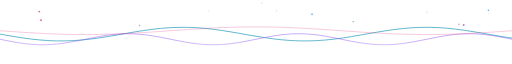
t = 0.00 s
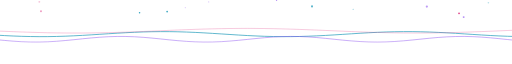
t = 1.50 s
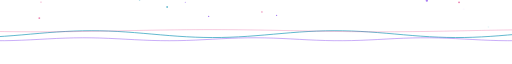
t = 3.00 s
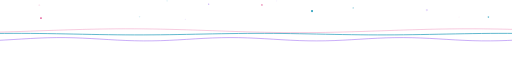
t = 5.00 s
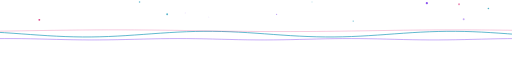
t = 6.75 s
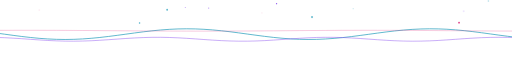
t = 8.25 s

The animated SVG that drew these frames (rendered in a browser with its animation timeline set to each time). Animation: 31 SMIL elements (animate=31); frames cover the first 8.25 s, repeats indefinitely.

<svg xmlns="http://www.w3.org/2000/svg" width="1200" height="130" viewBox="0 0 1200 130" fill="none" role="img" aria-label="Animated wave divider">
<title>Animated wave divider</title>
<defs>
<linearGradient id="wfade" x1="0" y1="0" x2="0" y2="1"><stop offset="0" stop-color="#ffffff" stop-opacity="0"/><stop offset="1" stop-color="#ffffff" stop-opacity="0.9"/></linearGradient>
<filter id="wglow" x="-60%" y="-60%" width="220%" height="220%">
<feGaussianBlur stdDeviation="3.2" result="b"/>
<feMerge><feMergeNode in="b"/><feMergeNode in="SourceGraphic"/></feMerge>
</filter>
<filter id="wblur" x="-70%" y="-70%" width="240%" height="240%"><feGaussianBlur stdDeviation="7"/></filter>
</defs>

<g opacity="0.9">
<path d="M-10 68.24L10.33 71.81L30.67 75.29L51 78.51L71.33 81.3L91.67 83.53L112 85.09L132.33 85.89L152.67 85.91L173 85.13L193.33 83.6L213.67 81.39L234 78.62L254.33 75.41L274.67 71.94L295 68.37L315.33 64.88L335.67 61.65L356 58.83L376.33 56.57L396.67 54.97L417 54.13L437.33 54.07L457.67 54.81L478 56.31L498.33 58.48L518.67 61.23L539 64.41L559.33 67.88L579.67 71.45L600 74.94L620.33 78.2L640.67 81.04L661 83.33L681.33 84.96L701.67 85.85L722 85.94L742.33 85.25L762.67 83.79L783 81.65L803.33 78.92L823.67 75.76L844 72.3L864.33 68.74L884.67 65.23L905 61.96L925.33 59.1L945.67 56.77L966 55.11L986.33 54.18L1006.67 54.04L1027 54.7L1047.33 56.12L1067.67 58.23L1088 60.92L1108.33 64.07L1128.67 67.51L1149 71.08L1169.33 74.59L1189.67 77.88L1210 80.77" stroke="#0891b2" stroke-width="2.2" fill="none" opacity="0.75" stroke-linecap="round">
<animate attributeName="d" values="M-10 68.24L10.33 71.81L30.67 75.29L51 78.51L71.33 81.3L91.67 83.53L112 85.09L132.33 85.89L152.67 85.91L173 85.13L193.33 83.6L213.67 81.39L234 78.62L254.33 75.41L274.67 71.94L295 68.37L315.33 64.88L335.67 61.65L356 58.83L376.33 56.57L396.67 54.97L417 54.13L437.33 54.07L457.67 54.81L478 56.31L498.33 58.48L518.67 61.23L539 64.41L559.33 67.88L579.67 71.45L600 74.94L620.33 78.2L640.67 81.04L661 83.33L681.33 84.96L701.67 85.85L722 85.94L742.33 85.25L762.67 83.79L783 81.65L803.33 78.92L823.67 75.76L844 72.3L864.33 68.74L884.67 65.23L905 61.96L925.33 59.1L945.67 56.77L966 55.11L986.33 54.18L1006.67 54.04L1027 54.7L1047.33 56.12L1067.67 58.23L1088 60.92L1108.33 64.07L1128.67 67.51L1149 71.08L1169.33 74.59L1189.67 77.88L1210 80.77;M-10 76.24L10.33 74.98L30.67 73.47L51 71.78L71.33 70.01L91.67 68.23L112 66.55L132.33 65.03L152.67 63.77L173 62.81L193.33 62.21L213.67 62L234 62.19L254.33 62.76L274.67 63.7L295 64.95L315.33 66.45L335.67 68.13L356 69.9L376.33 71.68L396.67 73.37L417 74.89L437.33 76.17L457.67 77.15L478 77.77L498.33 78L518.67 77.83L539 77.28L559.33 76.36L579.67 75.12L600 73.63L620.33 71.96L640.67 70.19L661 68.41L681.33 66.72L701.67 65.18L722 63.88L742.33 62.89L762.67 62.26L783 62L803.33 62.15L823.67 62.69L844 63.59L864.33 64.81L884.67 66.29L905 67.95L925.33 69.72L945.67 71.49L966 73.2L986.33 74.75L1006.67 76.06L1027 77.06L1047.33 77.72L1067.67 77.99L1088 77.87L1108.33 77.35L1128.67 76.47L1149 75.26L1169.33 73.8L1189.67 72.14L1210 70.38;M-10 64.52L10.33 64.9L30.67 65.55L51 66.41L71.33 67.45L91.67 68.62L112 69.86L132.33 71.1L152.67 72.29L173 73.37L193.33 74.28L213.67 74.97L234 75.42L254.33 75.6L274.67 75.5L295 75.12L315.33 74.49L335.67 73.64L356 72.6L376.33 71.44L396.67 70.21L417 68.96L437.33 67.77L457.67 66.68L478 65.76L498.33 65.06L518.67 64.6L539 64.41L559.33 64.49L579.67 64.85L600 65.47L620.33 66.31L640.67 67.34L661 68.5L681.33 69.73L701.67 70.98L722 72.18L742.33 73.27L762.67 74.19L783 74.91L803.33 75.39L823.67 75.59L844 75.52L864.33 75.17L884.67 74.57L905 73.74L925.33 72.72L945.67 71.57L966 70.33L986.33 69.09L1006.67 67.88L1027 66.79L1047.33 65.85L1067.67 65.12L1088 64.63L1108.33 64.41L1128.67 64.47L1149 64.8L1169.33 65.39L1189.67 66.22L1210 67.23;M-10 68.24L10.33 71.81L30.67 75.29L51 78.51L71.33 81.3L91.67 83.53L112 85.09L132.33 85.89L152.67 85.91L173 85.13L193.33 83.6L213.67 81.39L234 78.62L254.33 75.41L274.67 71.94L295 68.37L315.33 64.88L335.67 61.65L356 58.83L376.33 56.57L396.67 54.97L417 54.13L437.33 54.07L457.67 54.81L478 56.31L498.33 58.48L518.67 61.23L539 64.41L559.33 67.88L579.67 71.45L600 74.94L620.33 78.2L640.67 81.04L661 83.33L681.33 84.96L701.67 85.85L722 85.94L742.33 85.25L762.67 83.79L783 81.65L803.33 78.92L823.67 75.76L844 72.3L864.33 68.74L884.67 65.23L905 61.96L925.33 59.1L945.67 56.77L966 55.11L986.33 54.18L1006.67 54.04L1027 54.7L1047.33 56.12L1067.67 58.23L1088 60.92L1108.33 64.07L1128.67 67.51L1149 71.08L1169.33 74.59L1189.67 77.88L1210 80.77" dur="9s" repeatCount="indefinite"/>
</path>
<path d="M-10 79.97L10.33 84.1L30.67 88.02L51 91.34L71.33 93.7L91.67 94.89L112 94.77L132.33 93.36L152.67 90.8L173 87.35L193.33 83.36L213.67 79.23L234 75.38L254.33 72.2L274.67 70.02L295 69.04L315.33 69.38L335.67 70.99L356 73.71L376.33 77.28L396.67 81.32L417 85.43L437.33 89.19L457.67 92.23L478 94.23L498.33 95L518.67 94.45L539 92.64L559.33 89.75L579.67 86.08L600 82L620.33 77.92L640.67 74.25L661 71.36L681.33 69.55L701.67 69L722 69.77L742.33 71.77L762.67 74.81L783 78.57L803.33 82.68L823.67 86.72L844 90.29L864.33 93.01L884.67 94.62L905 94.96L925.33 93.98L945.67 91.8L966 88.62L986.33 84.77L1006.67 80.64L1027 76.65L1047.33 73.2L1067.67 70.64L1088 69.23L1108.33 69.11L1128.67 70.3L1149 72.66L1169.33 75.98L1189.67 79.9L1210 84.03" stroke="#7c3aed" stroke-width="1.8" fill="none" opacity="0.6" stroke-linecap="round">
<animate attributeName="d" values="M-10 79.97L10.33 84.1L30.67 88.02L51 91.34L71.33 93.7L91.67 94.89L112 94.77L132.33 93.36L152.67 90.8L173 87.35L193.33 83.36L213.67 79.23L234 75.38L254.33 72.2L274.67 70.02L295 69.04L315.33 69.38L335.67 70.99L356 73.71L376.33 77.28L396.67 81.32L417 85.43L437.33 89.19L457.67 92.23L478 94.23L498.33 95L518.67 94.45L539 92.64L559.33 89.75L579.67 86.08L600 82L620.33 77.92L640.67 74.25L661 71.36L681.33 69.55L701.67 69L722 69.77L742.33 71.77L762.67 74.81L783 78.57L803.33 82.68L823.67 86.72L844 90.29L864.33 93.01L884.67 94.62L905 94.96L925.33 93.98L945.67 91.8L966 88.62L986.33 84.77L1006.67 80.64L1027 76.65L1047.33 73.2L1067.67 70.64L1088 69.23L1108.33 69.11L1128.67 70.3L1149 72.66L1169.33 75.98L1189.67 79.9L1210 84.03;M-10 87.26L10.33 85.79L30.67 83.94L51 81.9L71.33 79.86L91.67 78.04L112 76.62L132.33 75.75L152.67 75.51L173 75.92L193.33 76.95L213.67 78.49L234 80.38L254.33 82.44L274.67 84.46L295 86.22L315.33 87.56L335.67 88.34L356 88.47L376.33 87.95L396.67 86.83L417 85.22L437.33 83.28L457.67 81.22L478 79.23L498.33 77.53L518.67 76.27L539 75.6L559.33 75.57L579.67 76.19L600 77.4L620.33 79.08L640.67 81.05L661 83.12L681.33 85.07L701.67 86.71L722 87.88L742.33 88.45L762.67 88.37L783 87.65L803.33 86.35L823.67 84.61L844 82.61L864.33 80.55L884.67 78.63L905 77.06L925.33 75.98L945.67 75.52L966 75.7L986.33 76.53L1006.67 77.91L1027 79.7L1047.33 81.73L1067.67 83.78L1088 85.65L1108.33 87.16L1128.67 88.14L1149 88.5L1169.33 88.2L1189.67 87.28L1210 85.82;M-10 77.51L10.33 77.96L30.67 78.82L51 80L71.33 81.38L91.67 82.83L112 84.19L132.33 85.33L152.67 86.14L173 86.52L193.33 86.45L213.67 85.93L234 85.01L254.33 83.79L274.67 82.38L295 80.94L315.33 79.6L335.67 78.51L356 77.77L376.33 77.46L396.67 77.61L417 78.2L437.33 79.17L457.67 80.44L478 81.86L498.33 83.29L518.67 84.6L539 85.64L559.33 86.31L579.67 86.55L600 86.33L620.33 85.67L640.67 84.64L661 83.34L681.33 81.9L701.67 80.48L722 79.21L742.33 78.22L762.67 77.62L783 77.46L803.33 77.75L823.67 78.48L844 79.56L864.33 80.89L884.67 82.33L905 83.74L925.33 84.97L945.67 85.9L966 86.44L986.33 86.53L1006.67 86.16L1027 85.37L1047.33 84.23L1067.67 82.88L1088 81.43L1108.33 80.04L1128.67 78.85L1149 77.98L1169.33 77.51L1189.67 77.5L1210 77.95;M-10 79.97L10.33 84.1L30.67 88.02L51 91.34L71.33 93.7L91.67 94.89L112 94.77L132.33 93.36L152.67 90.8L173 87.35L193.33 83.36L213.67 79.23L234 75.38L254.33 72.2L274.67 70.02L295 69.04L315.33 69.38L335.67 70.99L356 73.71L376.33 77.28L396.67 81.32L417 85.43L437.33 89.19L457.67 92.23L478 94.23L498.33 95L518.67 94.45L539 92.64L559.33 89.75L579.67 86.08L600 82L620.33 77.92L640.67 74.25L661 71.36L681.33 69.55L701.67 69L722 69.77L742.33 71.77L762.67 74.81L783 78.57L803.33 82.68L823.67 86.72L844 90.29L864.33 93.01L884.67 94.62L905 94.96L925.33 93.98L945.67 91.8L966 88.62L986.33 84.77L1006.67 80.64L1027 76.65L1047.33 73.2L1067.67 70.64L1088 69.23L1108.33 69.11L1128.67 70.3L1149 72.66L1169.33 75.98L1189.67 79.9L1210 84.03" dur="12s" repeatCount="indefinite"/>
</path>
<path d="M-10 61.29L10.33 62.73L30.67 64.15L51 65.51L71.33 66.78L91.67 67.93L112 68.93L132.33 69.76L152.67 70.39L173 70.8L193.33 70.99L213.67 70.95L234 70.68L254.33 70.19L274.67 69.5L295 68.61L315.33 67.55L335.67 66.36L356 65.05L376.33 63.66L396.67 62.24L417 60.8L437.33 59.4L457.67 58.06L478 56.82L498.33 55.72L518.67 54.77L539 54.01L559.33 53.46L579.67 53.11L600 53L620.33 53.11L640.67 53.46L661 54.01L681.33 54.77L701.67 55.72L722 56.82L742.33 58.06L762.67 59.4L783 60.8L803.33 62.24L823.67 63.66L844 65.05L864.33 66.36L884.67 67.55L905 68.61L925.33 69.5L945.67 70.19L966 70.68L986.33 70.95L1006.67 70.99L1027 70.8L1047.33 70.39L1067.67 69.76L1088 68.93L1108.33 67.93L1128.67 66.78L1149 65.51L1169.33 64.15L1189.67 62.73L1210 61.29" stroke="#db2777" stroke-width="1.4" fill="none" opacity="0.45" stroke-linecap="round">
<animate attributeName="d" values="M-10 61.29L10.33 62.73L30.67 64.15L51 65.51L71.33 66.78L91.67 67.93L112 68.93L132.33 69.76L152.67 70.39L173 70.8L193.33 70.99L213.67 70.95L234 70.68L254.33 70.19L274.67 69.5L295 68.61L315.33 67.55L335.67 66.36L356 65.05L376.33 63.66L396.67 62.24L417 60.8L437.33 59.4L457.67 58.06L478 56.82L498.33 55.72L518.67 54.77L539 54.01L559.33 53.46L579.67 53.11L600 53L620.33 53.11L640.67 53.46L661 54.01L681.33 54.77L701.67 55.72L722 56.82L742.33 58.06L762.67 59.4L783 60.8L803.33 62.24L823.67 63.66L844 65.05L864.33 66.36L884.67 67.55L905 68.61L925.33 69.5L945.67 70.19L966 70.68L986.33 70.95L1006.67 70.99L1027 70.8L1047.33 70.39L1067.67 69.76L1088 68.93L1108.33 67.93L1128.67 66.78L1149 65.51L1169.33 64.15L1189.67 62.73L1210 61.29;M-10 65.42L10.33 64.91L30.67 64.33L51 63.69L71.33 63L91.67 62.29L112 61.58L132.33 60.87L152.67 60.19L173 59.56L193.33 58.99L213.67 58.5L234 58.09L254.33 57.79L274.67 57.59L295 57.5L315.33 57.53L335.67 57.68L356 57.93L376.33 58.28L396.67 58.74L417 59.27L437.33 59.87L457.67 60.53L478 61.23L498.33 61.94L518.67 62.66L539 63.36L559.33 64.02L579.67 64.64L600 65.18L620.33 65.65L640.67 66.02L661 66.29L681.33 66.45L701.67 66.5L722 66.43L742.33 66.25L762.67 65.97L783 65.58L803.33 65.1L823.67 64.54L844 63.92L864.33 63.24L884.67 62.54L905 61.82L925.33 61.11L945.67 60.42L966 59.77L986.33 59.18L1006.67 58.66L1027 58.22L1047.33 57.88L1067.67 57.64L1088 57.52L1108.33 57.51L1128.67 57.61L1149 57.83L1169.33 58.15L1189.67 58.57L1210 59.08;M-10 58.94L10.33 59.09L30.67 59.32L51 59.62L71.33 59.98L91.67 60.39L112 60.84L132.33 61.32L152.67 61.82L173 62.32L193.33 62.82L213.67 63.29L234 63.73L254.33 64.13L274.67 64.47L295 64.75L315.33 64.96L335.67 65.09L356 65.15L376.33 65.12L396.67 65.02L417 64.84L437.33 64.59L457.67 64.27L478 63.89L498.33 63.47L518.67 63L539 62.52L559.33 62.02L579.67 61.52L600 61.03L620.33 60.56L640.67 60.14L661 59.76L681.33 59.43L701.67 59.17L722 58.99L742.33 58.88L762.67 58.85L783 58.9L803.33 59.03L823.67 59.24L844 59.51L864.33 59.85L884.67 60.24L905 60.68L925.33 61.15L945.67 61.65L966 62.15L986.33 62.65L1006.67 63.13L1027 63.58L1047.33 64L1067.67 64.36L1088 64.66L1108.33 64.89L1128.67 65.06L1149 65.14L1169.33 65.14L1189.67 65.06L1210 64.91;M-10 61.29L10.33 62.73L30.67 64.15L51 65.51L71.33 66.78L91.67 67.93L112 68.93L132.33 69.76L152.67 70.39L173 70.8L193.33 70.99L213.67 70.95L234 70.68L254.33 70.19L274.67 69.5L295 68.61L315.33 67.55L335.67 66.36L356 65.05L376.33 63.66L396.67 62.24L417 60.8L437.33 59.4L457.67 58.06L478 56.82L498.33 55.72L518.67 54.77L539 54.01L559.33 53.46L579.67 53.11L600 53L620.33 53.11L640.67 53.46L661 54.01L681.33 54.77L701.67 55.72L722 56.82L742.33 58.06L762.67 59.4L783 60.8L803.33 62.24L823.67 63.66L844 65.05L864.33 66.36L884.67 67.55L905 68.61L925.33 69.5L945.67 70.19L966 70.68L986.33 70.95L1006.67 70.99L1027 70.8L1047.33 70.39L1067.67 69.76L1088 68.93L1108.33 67.93L1128.67 66.78L1149 65.51L1169.33 64.15L1189.67 62.73L1210 61.29" dur="15s" repeatCount="indefinite"/>
</path>
</g>
<rect y="84" width="1200" height="46" fill="url(#wfade)"/>
<circle cx="827.73" cy="50.91" r="1.35" fill="#0891b2" opacity="0.8">
<animate attributeName="cy" values="44.93;-20" dur="3.34s" begin="-3.55s" repeatCount="indefinite"/>
<animate attributeName="opacity" values="0;0.9;0" dur="5.88s" begin="-2.75s" repeatCount="indefinite"/>
</circle>
<circle cx="1086.75" cy="29.18" r="2.25" fill="#7c3aed" opacity="0.8">
<animate attributeName="cy" values="49.62;-20" dur="5.64s" begin="-0.08s" repeatCount="indefinite"/>
<animate attributeName="opacity" values="0;0.9;0" dur="4.86s" begin="-1.8s" repeatCount="indefinite"/>
</circle>
<circle cx="1075.86" cy="31.52" r="2.21" fill="#db2777" opacity="0.8">
<animate attributeName="cy" values="48.94;-20" dur="4.01s" begin="-0.11s" repeatCount="indefinite"/>
<animate attributeName="opacity" values="0;0.9;0" dur="6.17s" begin="-1.25s" repeatCount="indefinite"/>
</circle>
<circle cx="327.14" cy="24.93" r="1.75" fill="#0891b2" opacity="0.8">
<animate attributeName="cy" values="59.67;-20" dur="3.98s" begin="-0.49s" repeatCount="indefinite"/>
<animate attributeName="opacity" values="0;0.9;0" dur="6.39s" begin="-1.9s" repeatCount="indefinite"/>
</circle>
<circle cx="489.07" cy="59.43" r="1.44" fill="#7c3aed" opacity="0.8">
<animate attributeName="cy" values="35.44;-20" dur="3.87s" begin="-5.22s" repeatCount="indefinite"/>
<animate attributeName="opacity" values="0;0.9;0" dur="5.89s" begin="-5.27s" repeatCount="indefinite"/>
</circle>
<circle cx="613.86" cy="52.2" r="2.04" fill="#db2777" opacity="0.8">
<animate attributeName="cy" values="25.59;-20" dur="5.54s" begin="-3.47s" repeatCount="indefinite"/>
<animate attributeName="opacity" values="0;0.9;0" dur="4.26s" begin="-4.67s" repeatCount="indefinite"/>
</circle>
<circle cx="731.3" cy="20.33" r="2.49" fill="#0891b2" opacity="0.8">
<animate attributeName="cy" values="33.66;-20" dur="4.4s" begin="-5.25s" repeatCount="indefinite"/>
<animate attributeName="opacity" values="0;0.9;0" dur="4s" begin="-1.05s" repeatCount="indefinite"/>
</circle>
<circle cx="1000.4" cy="31.16" r="2.6" fill="#7c3aed" opacity="0.8">
<animate attributeName="cy" values="20.55;-20" dur="4.4s" begin="-4.55s" repeatCount="indefinite"/>
<animate attributeName="opacity" values="0;0.9;0" dur="4.26s" begin="-3.96s" repeatCount="indefinite"/>
</circle>
<circle cx="92.13" cy="23.2" r="2.18" fill="#db2777" opacity="0.8">
<animate attributeName="cy" values="40.99;-20" dur="4.01s" begin="-5.58s" repeatCount="indefinite"/>
<animate attributeName="opacity" values="0;0.9;0" dur="3.2s" begin="-4.41s" repeatCount="indefinite"/>
</circle>
<circle cx="1144.65" cy="31.41" r="1.85" fill="#0891b2" opacity="0.8">
<animate attributeName="cy" values="54.26;-20" dur="6.39s" begin="-3.47s" repeatCount="indefinite"/>
<animate attributeName="opacity" values="0;0.9;0" dur="6.83s" begin="-4.21s" repeatCount="indefinite"/>
</circle>
<circle cx="648.22" cy="24.4" r="1.47" fill="#7c3aed" opacity="0.8">
<animate attributeName="cy" values="41.18;-20" dur="3.62s" begin="-1.51s" repeatCount="indefinite"/>
<animate attributeName="opacity" values="0;0.9;0" dur="6.07s" begin="-0.83s" repeatCount="indefinite"/>
</circle>
<circle cx="96.06" cy="33.07" r="2.29" fill="#db2777" opacity="0.8">
<animate attributeName="cy" values="45.73;-20" dur="4.65s" begin="-0.59s" repeatCount="indefinite"/>
<animate attributeName="opacity" values="0;0.9;0" dur="4.16s" begin="-5.74s" repeatCount="indefinite"/>
</circle>
<circle cx="391.75" cy="48.11" r="2.19" fill="#0891b2" opacity="0.8">
<animate attributeName="cy" values="24.09;-20" dur="6.13s" begin="-5.59s" repeatCount="indefinite"/>
<animate attributeName="opacity" values="0;0.9;0" dur="5.42s" begin="-0.67s" repeatCount="indefinite"/>
</circle>
<circle cx="434.14" cy="36.12" r="1.08" fill="#7c3aed" opacity="0.8">
<animate attributeName="cy" values="36.85;-20" dur="6.67s" begin="-1.87s" repeatCount="indefinite"/>
<animate attributeName="opacity" values="0;0.9;0" dur="6.07s" begin="-0.31s" repeatCount="indefinite"/>
</circle>
</svg>
